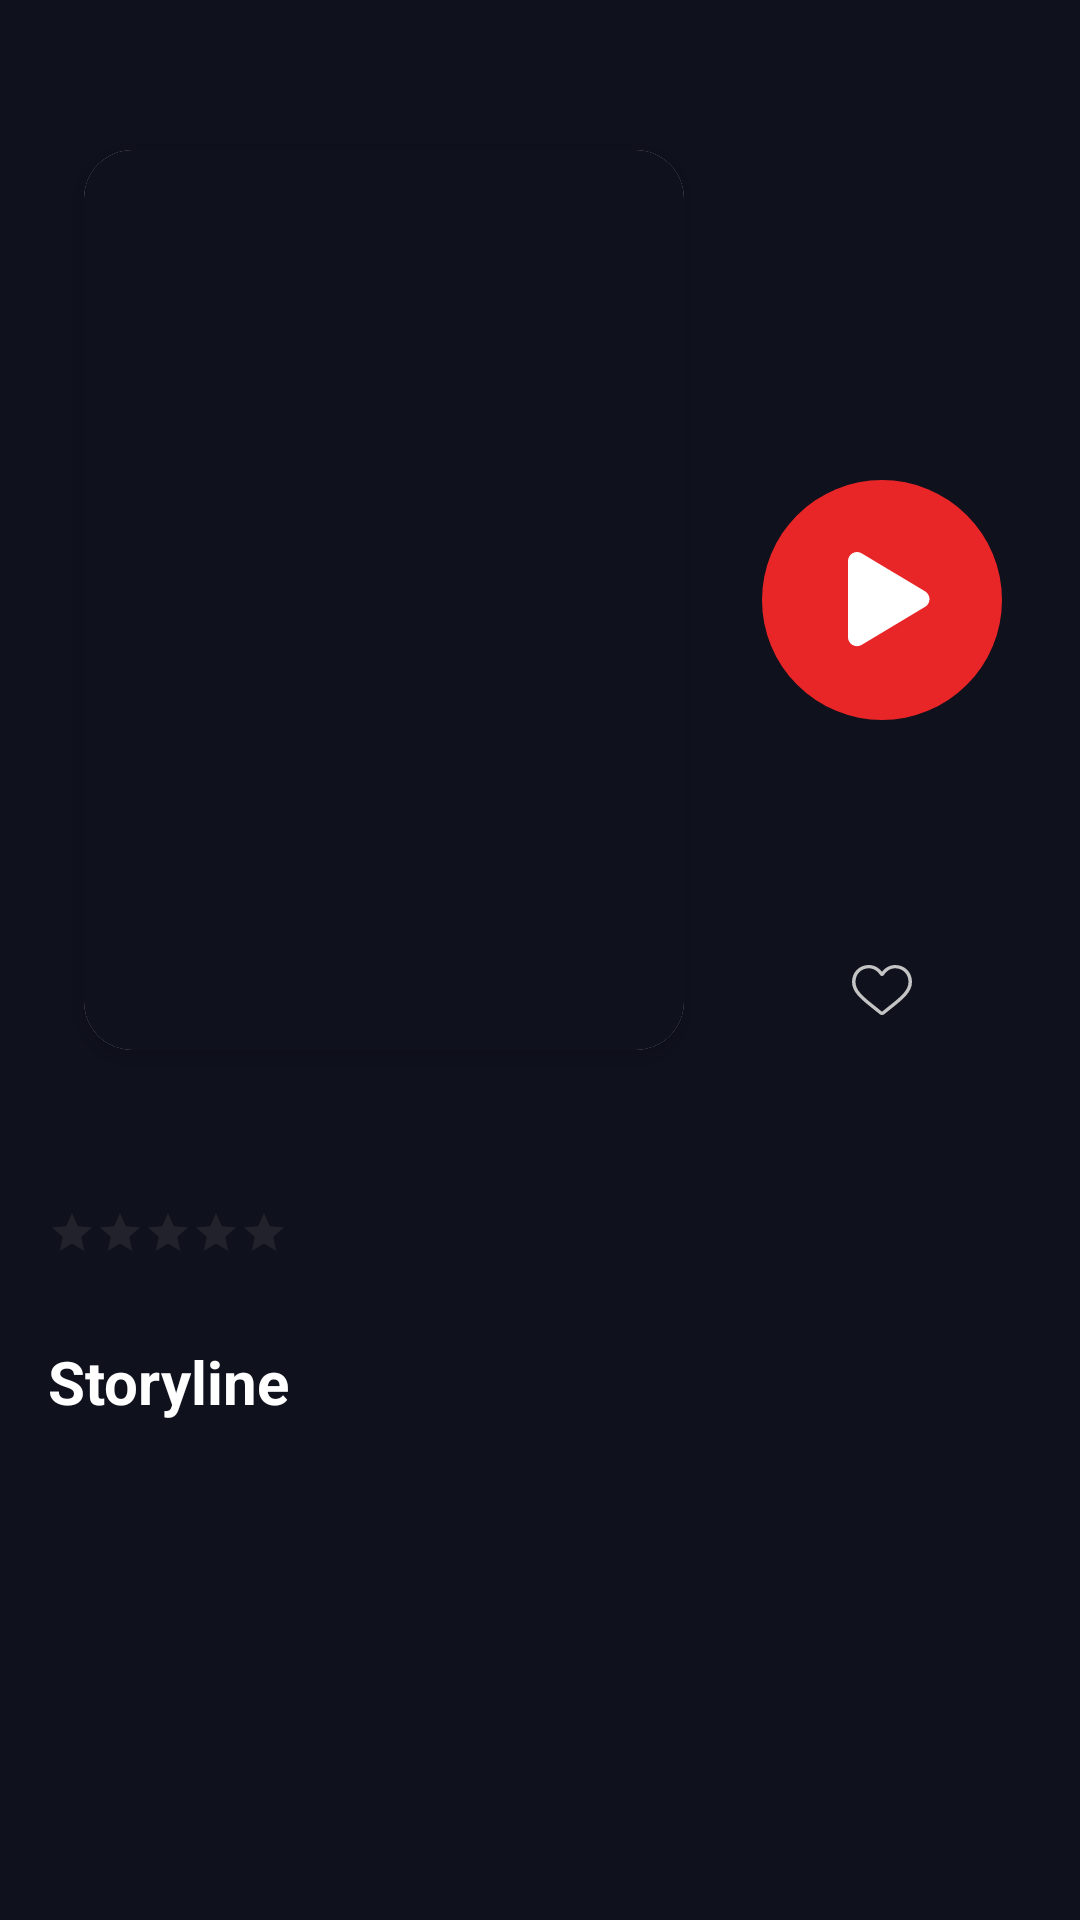

Android layout source for this screen:
<!-- AndroidManifest.xml: application theme Theme.MoviesIMDB.NoActionBarAndStatus -->
<!-- res/layout/activity_movie_detail.xml -->
<?xml version="1.0" encoding="utf-8"?>
<ScrollView xmlns:android="http://schemas.android.com/apk/res/android"
    xmlns:app="http://schemas.android.com/apk/res-auto"
    xmlns:tools="http://schemas.android.com/tools"
    android:layout_width="match_parent"
    android:layout_height="match_parent"
    android:background="#0F111D">

    <androidx.constraintlayout.widget.ConstraintLayout
        android:layout_width="match_parent"
        android:layout_height="match_parent">


        <ImageView
            android:id="@+id/imageViewPoster"
            android:layout_width="match_parent"
            android:layout_height="200dp"
            android:adjustViewBounds="true"
            android:contentDescription="@null"
            android:maxHeight="300dp"
            android:scaleType="centerCrop"
            app:layout_constraintEnd_toEndOf="parent"
            app:layout_constraintStart_toStartOf="parent"
            app:layout_constraintTop_toTopOf="parent"
            tools:src="@tools:sample/avatars" />

        <androidx.cardview.widget.CardView
            android:id="@+id/cardView"
            android:layout_width="200dp"
            android:layout_height="300dp"
            android:layout_marginStart="28dp"
            app:cardCornerRadius="16dp"
            app:cardElevation="4dp"
            android:elevation="4dp"
            app:layout_constraintBottom_toBottomOf="@id/imageViewPoster"
            app:layout_constraintStart_toStartOf="parent"
            app:layout_constraintTop_toBottomOf="@id/imageViewPoster">

            <ImageView
                android:id="@+id/verticalImageViewPoster"
                android:layout_width="match_parent"
                android:layout_height="match_parent"
                android:adjustViewBounds="true"
                android:background="#0F111D"
                tools:src="@tools:sample/avatars"

                />
        </androidx.cardview.widget.CardView>

        <TextView
            android:id="@+id/textViewTitle"
            android:layout_width="match_parent"
            android:layout_height="wrap_content"
            android:layout_margin="16dp"
            android:textColor="#FFFFFF"
            android:textSize="20sp"
            android:textStyle="bold"
            app:layout_constraintTop_toBottomOf="@id/cardView"
            tools:text="Jungle Cruise (2021)" />

        <RatingBar
            android:id="@+id/ratingBar"
            style="?android:attr/ratingBarStyleSmall"
            android:layout_width="wrap_content"
            android:layout_height="wrap_content"
            android:layout_marginStart="16dp"
            android:layout_marginTop="10dp"
            android:layout_marginBottom="16dp"
            android:isIndicator="true"
            android:numStars="5"
            android:progressBackgroundTint="#555555"
            android:progressTint="#FFC107"
            android:stepSize="0.5"
            app:layout_constraintStart_toStartOf="parent"
            app:layout_constraintTop_toBottomOf="@id/textViewTitle"
            tools:rating="4" />

        <androidx.recyclerview.widget.RecyclerView
            android:id="@+id/rv_genres"
            android:layout_width="match_parent"
            android:layout_height="wrap_content"
            android:layout_marginStart="16dp"
            android:layout_marginTop="12dp"
            android:orientation="horizontal"
            app:layoutManager="androidx.recyclerview.widget.LinearLayoutManager"
            app:layout_constraintBottom_toTopOf="@id/textViewStoryline"
            app:layout_constraintEnd_toEndOf="parent"
            app:layout_constraintStart_toStartOf="parent"
            app:layout_constraintTop_toBottomOf="@id/ratingBar"
            tools:itemCount="5"
            tools:listitem="@layout/genre_item" />


        <TextView
            android:id="@+id/textViewStoryline"
            android:layout_width="match_parent"
            android:layout_height="wrap_content"
            android:layout_margin="16dp"
            android:text="Storyline"
            android:textColor="#FFFFFF"
            android:textSize="20sp"
            android:textStyle="bold"
            app:layout_constraintEnd_toEndOf="parent"
            app:layout_constraintStart_toStartOf="parent"
            app:layout_constraintTop_toBottomOf="@id/rv_genres" />


        <TextView
            android:id="@+id/textViewDescription"
            android:layout_width="match_parent"
            android:layout_height="wrap_content"
            android:layout_margin="16dp"
            android:padding="8dp"
            android:textColor="#5A5D65"
            android:textSize="16sp"
            app:layout_constraintTop_toBottomOf="@id/textViewStoryline"
            tools:text="Description of movie" />


        <ImageView
            android:id="@+id/imageViewEllipse"
            android:layout_width="wrap_content"
            android:layout_height="wrap_content"
            app:layout_constraintBottom_toBottomOf="@id/imageViewPoster"
            app:layout_constraintEnd_toEndOf="parent"
            app:layout_constraintStart_toEndOf="@+id/cardView"
            app:layout_constraintTop_toBottomOf="@id/imageViewPoster"
            app:srcCompat="@drawable/ellipse_8" />

        <ImageView
            android:id="@+id/imageViewPolygon"
            android:layout_width="wrap_content"
            android:layout_height="wrap_content"
            android:layout_marginStart="5dp"
            app:layout_constraintBottom_toBottomOf="@id/imageViewEllipse"
            app:layout_constraintEnd_toEndOf="@id/imageViewEllipse"
            app:layout_constraintStart_toStartOf="@id/imageViewEllipse"
            app:layout_constraintTop_toTopOf="@id/imageViewEllipse"
            app:srcCompat="@drawable/polygon_1" />

        <ImageView
            android:id="@+id/addToFavouriteButton"
            android:layout_width="20dp"
            android:layout_height="20dp"
            android:src="@drawable/heart"
            android:layout_marginBottom="10dp"
            app:layout_constraintEnd_toEndOf="parent"
            app:layout_constraintStart_toEndOf="@id/cardView"
            app:layout_constraintBottom_toBottomOf="@id/cardView"
             />


    </androidx.constraintlayout.widget.ConstraintLayout>


</ScrollView>
<!-- res/layout/genre_item.xml (included above) -->
<?xml version="1.0" encoding="utf-8"?>
<TextView xmlns:android="http://schemas.android.com/apk/res/android"

    android:id="@+id/genre"
    android:layout_width="wrap_content"
    android:layout_height="wrap_content"
    android:layout_marginEnd="16dp"
    android:background="@drawable/orange_button_background"
    android:paddingStart="32dp"
    android:paddingTop="12dp"
    android:paddingEnd="32dp"
    android:paddingBottom="12dp"
    android:text="Adventure"
    android:textAllCaps="false"
    android:textColor="@color/white"
    android:textSize="16sp">

</TextView>
<!-- resources referenced by this layout -->
<resources>
  <!-- drawable ellipse_8 (drawable) -->
  <vector xmlns:android="http://schemas.android.com/apk/res/android"
      android:width="80dp"
      android:height="80dp"
      android:viewportWidth="80"
      android:viewportHeight="80">
    <path
        android:pathData="M40,40m-40,0a40,40 0,1 1,80 0a40,40 0,1 1,-80 0"
        android:fillColor="#E82627"/>
  </vector>
  <!-- drawable heart (drawable) -->
  <vector xmlns:android="http://schemas.android.com/apk/res/android"
      android:width="25dp"
      android:height="21dp"
      android:viewportWidth="25"
      android:viewportHeight="21">
    <path
        android:pathData="M12.5,21C12.856,21 13.199,20.878 13.467,20.657C14.476,19.823 15.45,19.04 16.309,18.349L16.314,18.345C18.832,16.319 21.007,14.568 22.52,12.844C24.212,10.917 25,9.09 25,7.094C25,5.154 24.296,3.365 23.017,2.055C21.723,0.73 19.947,0 18.016,0C16.573,0 15.251,0.431 14.088,1.28C13.501,1.709 12.969,2.234 12.5,2.846C12.031,2.234 11.499,1.709 10.912,1.28C9.748,0.431 8.427,0 6.984,0C5.053,0 3.277,0.73 1.983,2.055C0.704,3.365 0,5.154 0,7.094C0,9.09 0.788,10.917 2.479,12.844C3.993,14.568 6.167,16.318 8.686,18.345C9.546,19.037 10.521,19.822 11.534,20.657C11.801,20.878 12.144,21 12.5,21ZM18.016,1.383C19.533,1.383 20.927,1.954 21.94,2.992C22.969,4.046 23.536,5.502 23.536,7.094C23.536,8.773 22.875,10.274 21.393,11.962C19.961,13.594 17.83,15.308 15.364,17.293L15.359,17.296C14.497,17.99 13.519,18.777 12.502,19.617C11.479,18.775 10.5,17.987 9.636,17.292C7.169,15.308 5.039,13.594 3.607,11.962C2.125,10.274 1.464,8.773 1.464,7.094C1.464,5.502 2.031,4.046 3.06,2.992C4.073,1.954 5.467,1.383 6.984,1.383C8.095,1.383 9.115,1.716 10.016,2.374C10.819,2.96 11.378,3.701 11.706,4.22C11.875,4.487 12.171,4.646 12.5,4.646C12.829,4.646 13.125,4.487 13.294,4.22C13.622,3.701 14.181,2.96 14.984,2.374C15.885,1.716 16.905,1.383 18.016,1.383Z"
        android:fillColor="#C4C4C4"/>
  </vector>
  <!-- drawable orange_button_background (drawable) -->
  <selector xmlns:android="http://schemas.android.com/apk/res/android">
      <item>
          <shape android:shape="rectangle">
              <corners android:radius="32dp"/>
              <gradient
                  android:angle="0"
                  android:startColor="#21242D"
                  android:centerColor="#21242D"
                  android:endColor="#21242D"/>
          </shape>
      </item>
  </selector>
  <!-- drawable polygon_1 (drawable) -->
  <vector xmlns:android="http://schemas.android.com/apk/res/android"
      android:width="28dp"
      android:height="32dp"
      android:viewportWidth="28"
      android:viewportHeight="32">
    <path
        android:pathData="M25.713,13.127C26.157,13.394 26.525,13.771 26.78,14.222C27.035,14.672 27.17,15.182 27.17,15.7C27.17,16.218 27.035,16.727 26.78,17.178C26.525,17.629 26.157,18.006 25.713,18.272L4.544,30.972C4.089,31.246 3.569,31.393 3.038,31.4C2.507,31.407 1.984,31.272 1.522,31.011C1.06,30.749 0.675,30.369 0.408,29.911C0.141,29.452 -0,28.93 0,28.399V2.999C0,2.468 0.141,1.947 0.408,1.489C0.676,1.03 1.06,0.651 1.522,0.389C1.984,0.128 2.507,-0.006 3.038,0C3.568,0.007 4.088,0.154 4.543,0.427L25.713,13.127Z"
        android:fillColor="#ffffff"/>
  </vector>
  <style name="Theme.MoviesIMDB.NoActionBarAndStatus">
          <item name="windowActionBar">false</item>
          <item name="windowNoTitle">true</item>
          <item name="android:windowTranslucentStatus">true</item>
          <item name="android:windowTranslucentNavigation">true</item>
          <item name="android:fitsSystemWindows">true</item>
          <item name="android:windowSoftInputMode">adjustResize</item>
      </style>
  <!-- not gathered from this repository: default colours our renderer supplied (Android Studio template values) -->
  <color name="white">#FFFFFFFF</color>
</resources>
